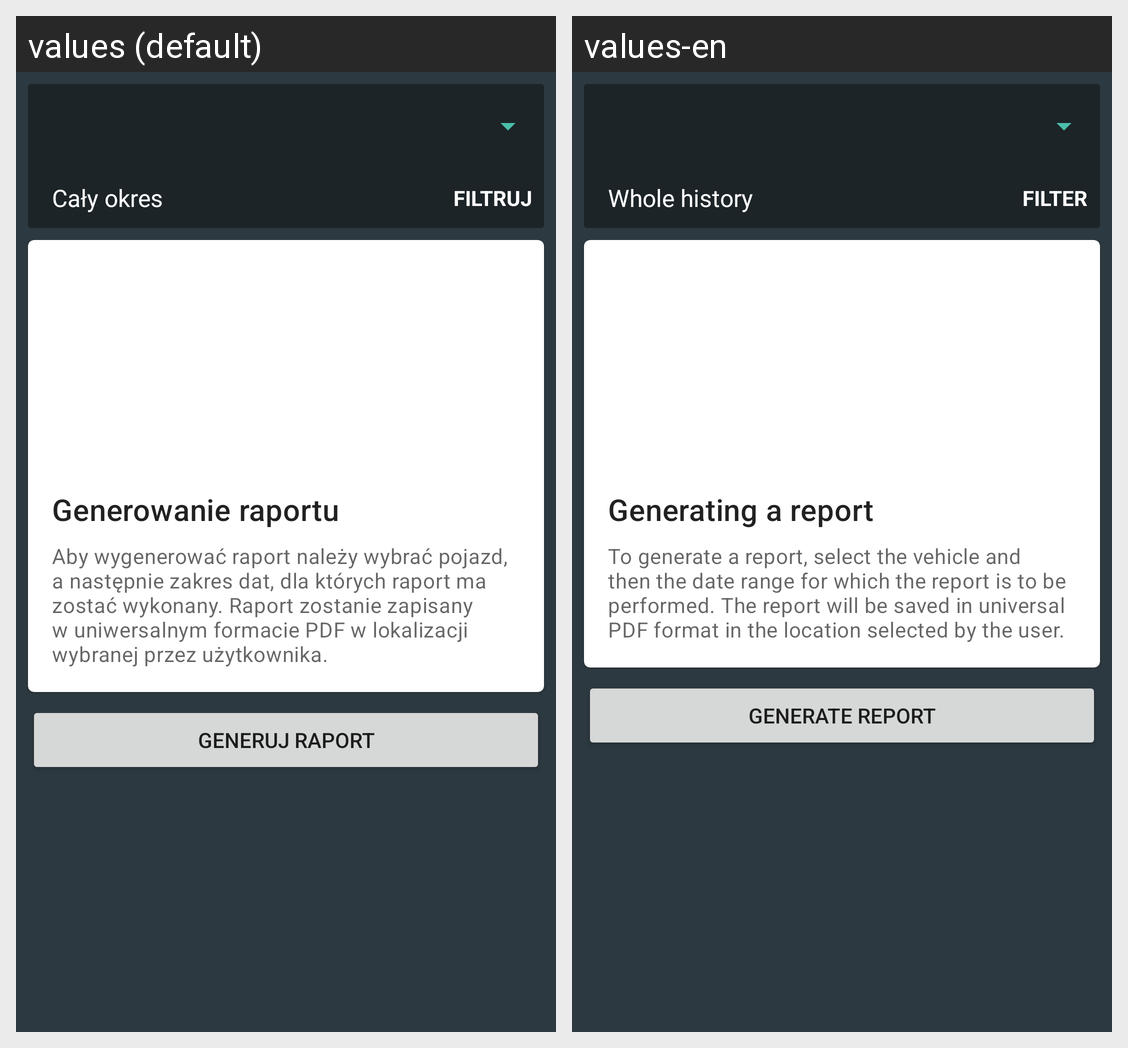

Locale-by-locale string values for the Android screen shown in this grid:
Android screen res/layout/fragment_reports.xml rendered under 2 locales, left to right: values (default), values-en. Device: Nexus 5 (rendered at 1080×1920; each locale shown at half size, 540×960, under a caption strip naming it); theme Theme.SimplyCarfleet.
Strings drawn on this screen, with the default value and each locale's value (text and hints the layout hard-codes, and strings that could not be matched under every locale, appear in the picture but are not listed):

fragment_statistics_filter_value
  values: Cały okres
  values-en: Whole history

fragment_statistics_filter_button
  values: FILTRUJ
  values-en: FILTER

fragment_reports_card_title
  values: Generowanie raportu
  values-en: Generating a report

fragment_reports_card_description
  values: Aby wygenerować raport należy wybrać pojazd, a następnie zakres dat, dla których raport ma zostać wykonany. Raport zostanie zapisany w uniwersalnym formacie PDF w lokalizacji wybranej przez użytkownika.
  values-en: To generate a report, select the vehicle and then the date range for which the report is to be performed. The report will be saved in universal PDF format in the location selected by the user.

fragment_reports_generate_report
  values: Generuj raport
  values-en: Generate report
